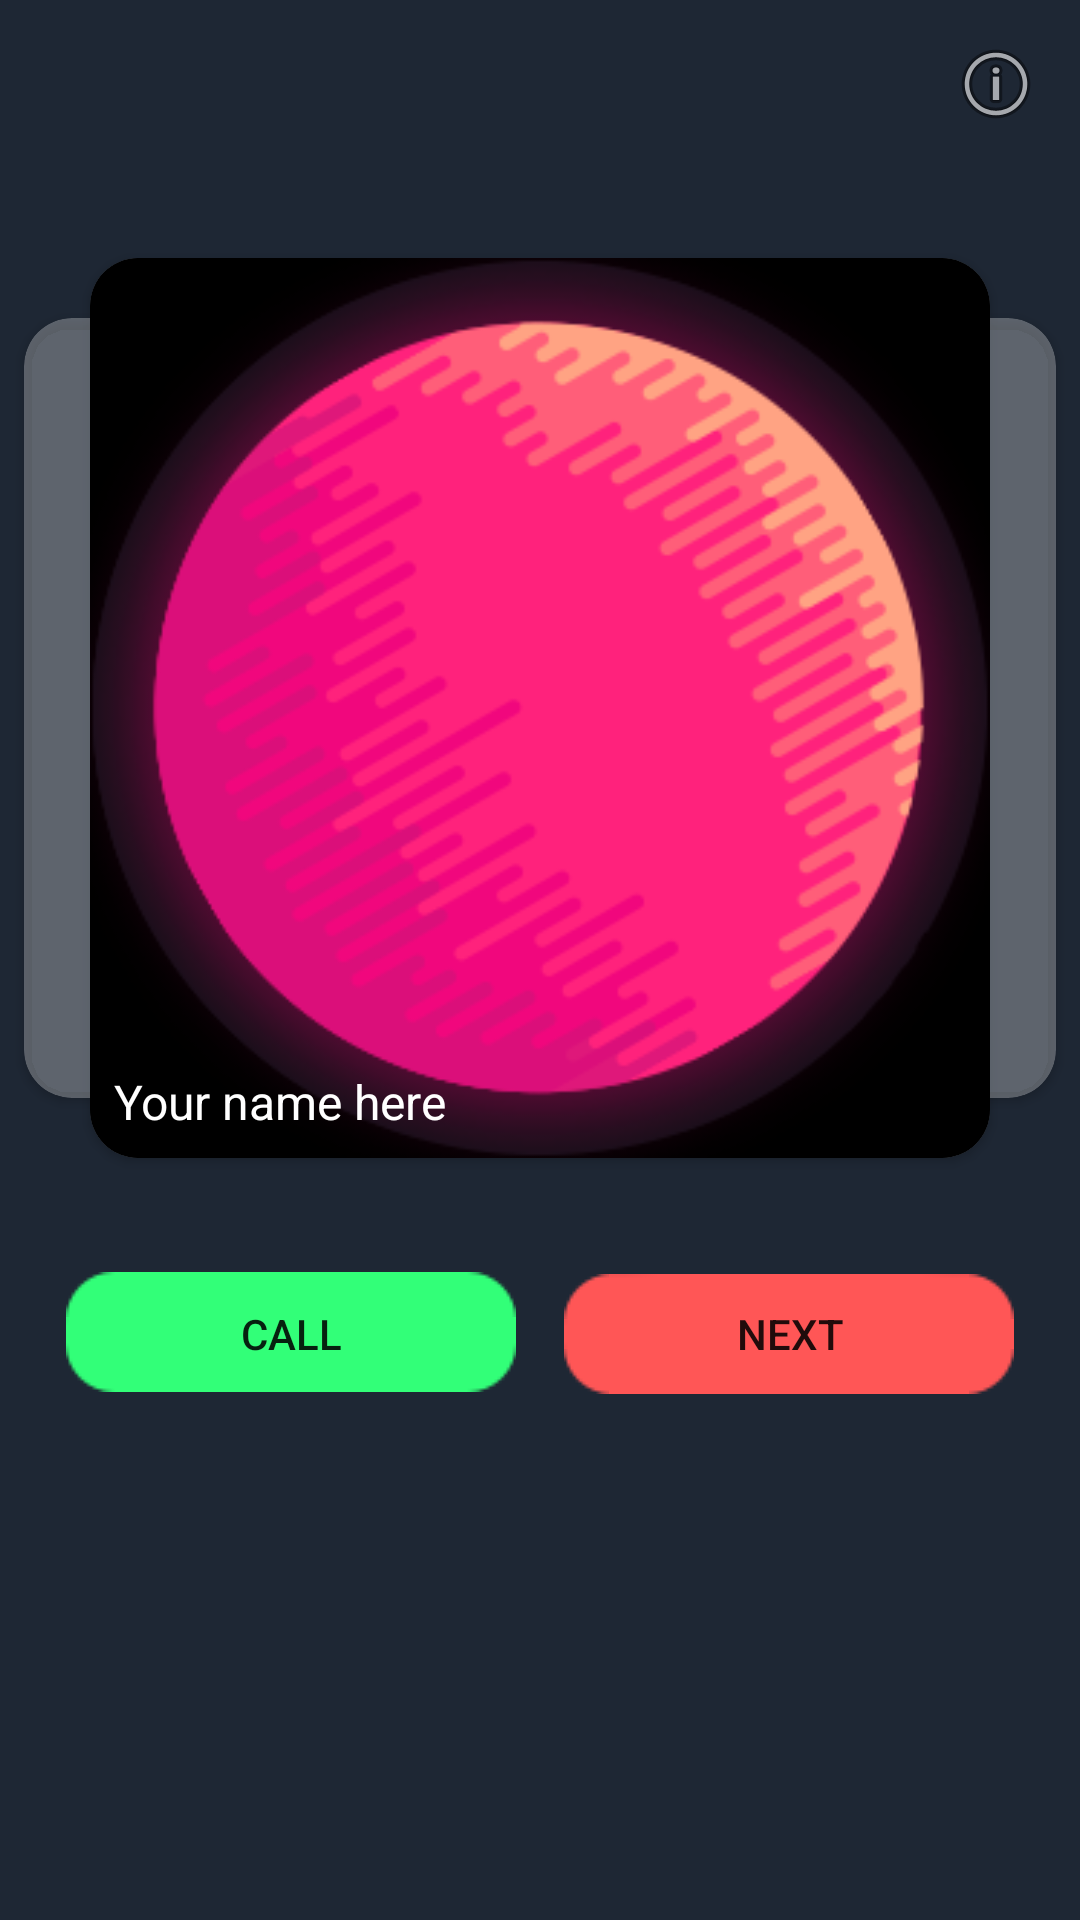

Reconstruct the res/layout file that produces this screen, plus the resources it refers to.
<!-- AndroidManifest.xml: activity theme AppThemeMain -->
<!-- res/layout/activity_show.xml -->
<?xml version="1.0" encoding="utf-8"?>
<RelativeLayout xmlns:android="http://schemas.android.com/apk/res/android"
    xmlns:tools="http://schemas.android.com/tools"
    android:layout_width="match_parent"
    android:layout_height="match_parent"
    xmlns:app="http://schemas.android.com/apk/res-auto"
    tools:context="com.rstudio.hackatontrip.controller.ShowActivity">


    <LinearLayout
        android:orientation="vertical"
        android:layout_width="match_parent"
        android:layout_height="match_parent"
        android:layout_centerVertical="true"
        android:layout_centerHorizontal="true"
        android:background="#1e2734">

        <android.support.design.widget.AppBarLayout
            android:layout_width="match_parent"
            android:layout_height="wrap_content"
            app:elevation="0dp">
            <RelativeLayout
                android:layout_width="match_parent"
                android:layout_height="wrap_content">
                <android.support.v7.widget.Toolbar
                    android:layout_width="match_parent"
                    android:layout_height="?attr/actionBarSize"
                    android:id="@+id/main_toolbar"
                    android:layout_toLeftOf="@+id/accout_bt"
                    android:layout_toStartOf="@+id/accout_bt"
                    app:titleTextColor="#ffffff">
                </android.support.v7.widget.Toolbar>
                <ImageButton
                    android:layout_width="?attr/actionBarSize"
                    android:layout_height="?attr/actionBarSize"
                    android:id="@+id/accout_bt"
                    android:layout_alignParentRight="true"
                    android:src="@android:drawable/ic_menu_info_details"
                    android:background="@drawable/button_semi" />
            </RelativeLayout>

        </android.support.design.widget.AppBarLayout>

        <FrameLayout
            android:layout_width="match_parent"
            android:layout_height="wrap_content">
            <android.support.v7.widget.CardView
                android:layout_width="match_parent"
                android:layout_height="260dp"
                android:id="@+id/imageView5"
                android:layout_gravity="center"
                app:cardBackgroundColor="@color/color_back_card"
                android:layout_marginLeft="8dp"
                android:layout_marginRight="8dp"
                app:cardCornerRadius="16dp"/>
            <android.support.v7.widget.CardView
                android:layout_width="wrap_content"
                android:layout_height="wrap_content"
                app:cardCornerRadius="16dp"
                app:elevation="8dp"
                android:padding="16dp"
                android:layout_marginTop="30dp"
                android:layout_marginBottom="30dp"
                android:background="#00ffffff"
                android:layout_gravity="center_horizontal">
                <FrameLayout
                    android:orientation="horizontal"
                    android:layout_width="match_parent"
                    android:layout_height="wrap_content"
                    android:background="@color/colorPrimary">

                    <ImageView
                        android:layout_width="300dp"
                        android:layout_height="300dp"
                        android:id="@+id/main_img"
                        android:src="@drawable/sample_avatar"
                        android:scaleType="fitXY"
                        android:layout_gravity="center_horizontal" />

                    <ProgressBar
                        android:layout_width="wrap_content"
                        android:layout_height="wrap_content"
                        android:id="@+id/main_progess"
                        android:layout_gravity="center" />

                    <TextView
                        android:layout_width="wrap_content"
                        android:layout_height="wrap_content"
                        android:textAppearance="?android:attr/textAppearanceSmall"
                        android:text="Your name here"
                        android:id="@+id/main_name"
                        android:layout_gravity="left|bottom|center_horizontal"
                        android:textSize="16dp"
                        android:textColor="@color/color_text_description"
                        android:layout_margin="8dp" />

                </FrameLayout>
            </android.support.v7.widget.CardView>

        </FrameLayout>



        <LinearLayout
            android:orientation="horizontal"
            android:layout_width="wrap_content"
            android:layout_height="wrap_content"
            android:layout_gravity="center_horizontal">

            <Button
                android:layout_width="150dp"
                android:layout_height="@dimen/button_height"
                android:text="Call"
                android:id="@+id/ok_bt"
                android:background="@drawable/button_green"
                android:layout_margin="8dp" />

            <Button
                android:layout_width="150dp"
                android:layout_height="@dimen/button_height"
                android:text="NEXT"
                android:id="@+id/next_bt"
                android:background="@drawable/button_red"
                android:layout_margin="8dp" />
        </LinearLayout>

    </LinearLayout>

</RelativeLayout>
<!-- resources referenced by this layout -->
<resources>
  <color name="colorPrimary">#1e2734</color>
  <color name="color_back_card">#48ffffff</color>
  <color name="color_text_description">#ffffff</color>
  <dimen name="button_height">40dp</dimen>
  <!-- drawable button_green (drawable) -->
  <?xml version="1.0" encoding="utf-8"?>
  <selector xmlns:android="http://schemas.android.com/apk/res/android">
      <item android:drawable="@drawable/bt_green_pressed"
          android:state_pressed="true"/>
      <item android:drawable="@drawable/bt_green_normal"/>
  </selector>
  <!-- drawable button_red (drawable) -->
  <?xml version="1.0" encoding="utf-8"?>
  <selector xmlns:android="http://schemas.android.com/apk/res/android">
      <item android:drawable="@drawable/bt_red_pressed"
          android:state_pressed="true"/>
      <item android:drawable="@drawable/bt_red_normal"/>
  </selector>
  <!-- drawable button_semi (drawable) -->
  <?xml version="1.0" encoding="utf-8"?>
  <selector xmlns:android="http://schemas.android.com/apk/res/android">
      <item android:drawable="@color/button_semi_pressed"
          android:state_pressed="true"/>
      <item android:drawable="@color/button_semi_normal"/>
  </selector>
  <!-- drawable sample_avatar: jpg bitmap (drawable, 89702 bytes) -->
  <style name="AppThemeMain" parent="Theme.AppCompat.Light.NoActionBar">
          
          <item name="colorPrimary">@color/colorPrimary</item>
          <item name="colorPrimaryDark">@color/colorPrimaryDark</item>
          <item name="colorAccent">@color/colorAccent</item>
      </style>
  <color name="button_semi_pressed">#20ffffff</color>
  <color name="button_semi_normal">#00ffffff</color>
  <color name="colorPrimaryDark">#000000</color>
  <color name="colorAccent">#FF4081</color>
</resources>
